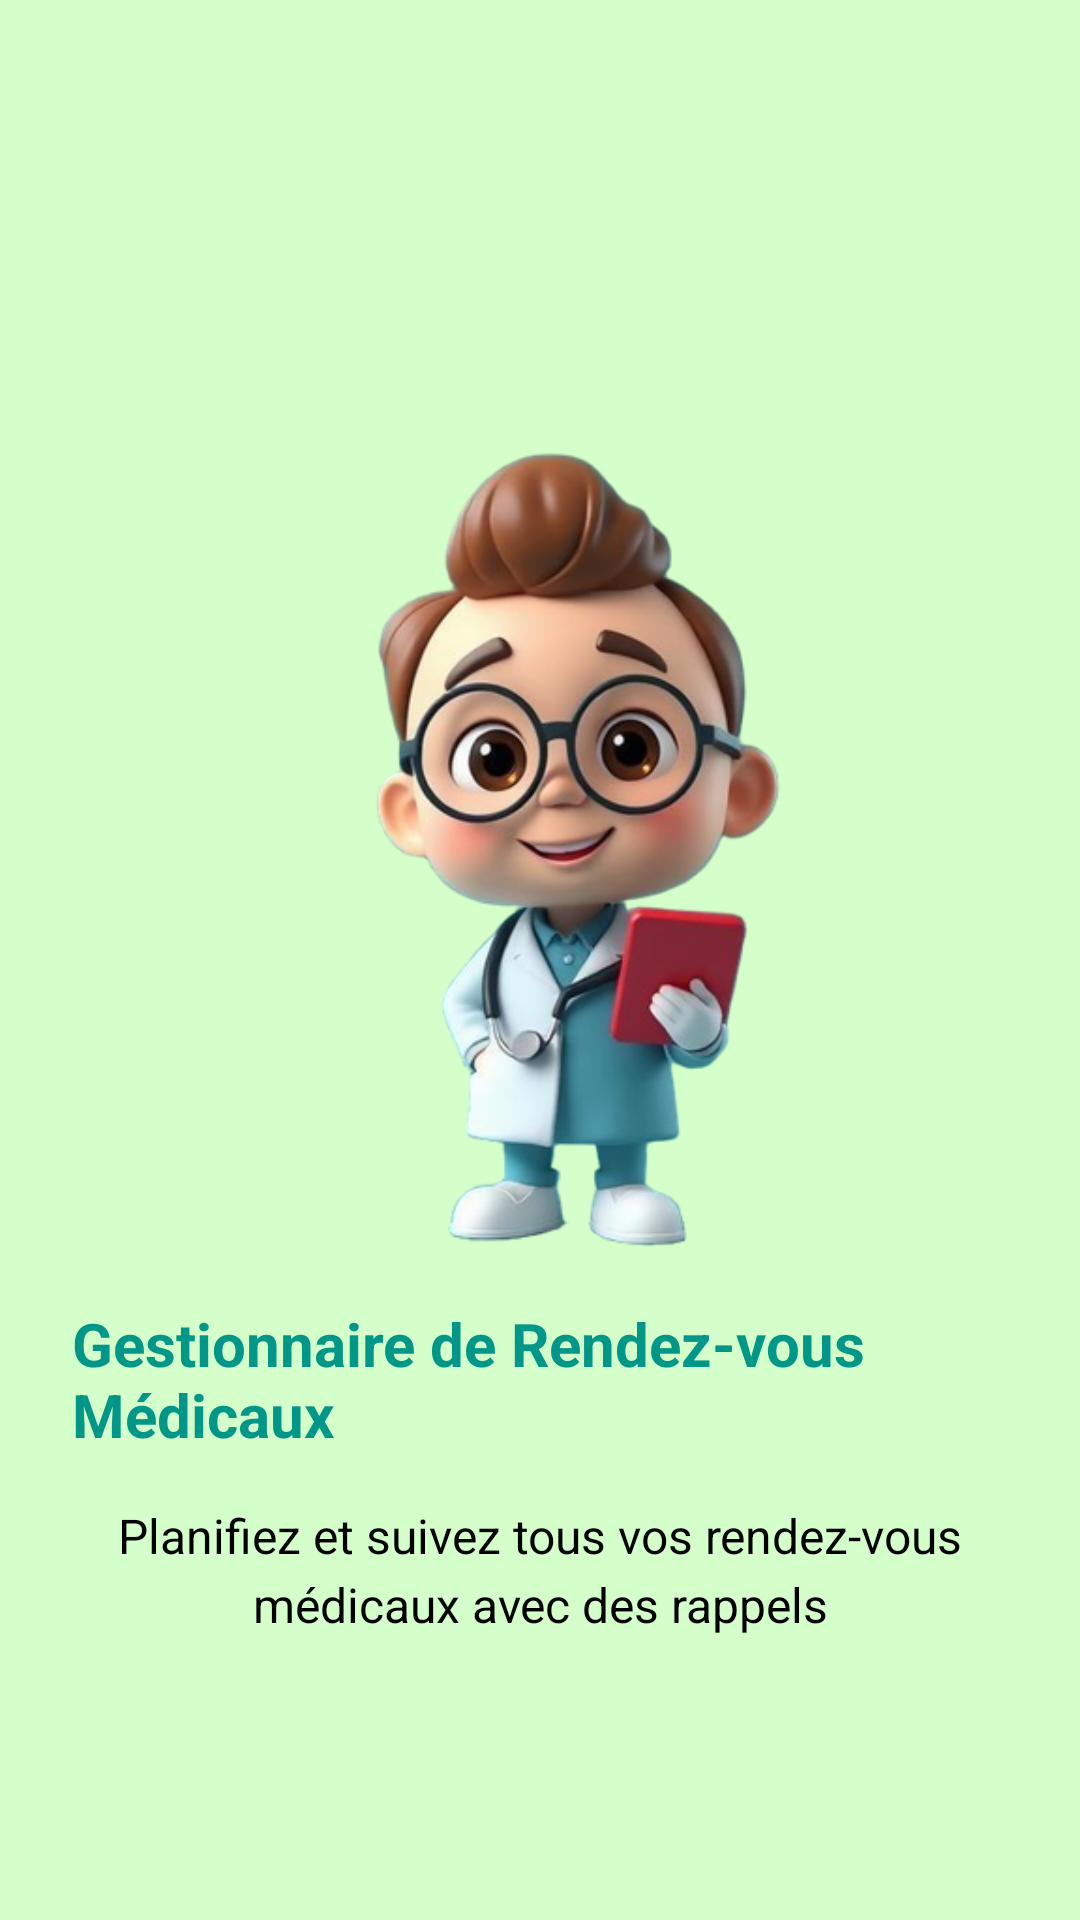

Android layout source for this screen:
<!-- AndroidManifest.xml: fallback theme Theme.MaterialComponents.DayNight.NoActionBar -->
<!-- res/layout/fragment_onboarding2.xml -->
<?xml version="1.0" encoding="utf-8"?>

<LinearLayout xmlns:android="http://schemas.android.com/apk/res/android"
    xmlns:tools="http://schemas.android.com/tools"
    android:layout_width="match_parent"
    android:layout_height="match_parent"
    android:orientation="vertical"
    android:gravity="center"
    android:padding="24dp"
    android:background="#FED4FFCB"> 

    <ImageView
        android:id="@+id/onboarding_image"
        android:layout_width="300dp"
        android:layout_height="300dp"
        android:layout_gravity="center_horizontal"
        android:layout_marginTop="40dp"
        android:contentDescription="Medication reminder illustration"
        android:src="@drawable/prescription"
        tools:ignore="ContentDescription,HardcodedText" />

    <TextView
        android:layout_width="wrap_content"
        android:layout_height="wrap_content"
        android:layout_marginBottom="16dp"
        android:text="Gestionnaire de Rendez-vous Médicaux"
        android:textColor="#009688"
        android:textSize="20sp"
        android:textStyle="bold"
        tools:ignore="HardcodedText" />

    <TextView
        android:layout_width="320dp"
        android:layout_height="wrap_content"
        android:gravity="center"
        android:lineSpacingExtra="4dp"
        android:text="Planifiez et suivez tous vos rendez-vous médicaux avec des rappels"
        android:textColor="#000000"
        android:textSize="16sp"
        tools:ignore="HardcodedText" />
</LinearLayout>
<!-- resources referenced by this layout -->
<resources>
  <!-- drawable prescription: png bitmap (drawable, 181121 bytes) -->
</resources>
